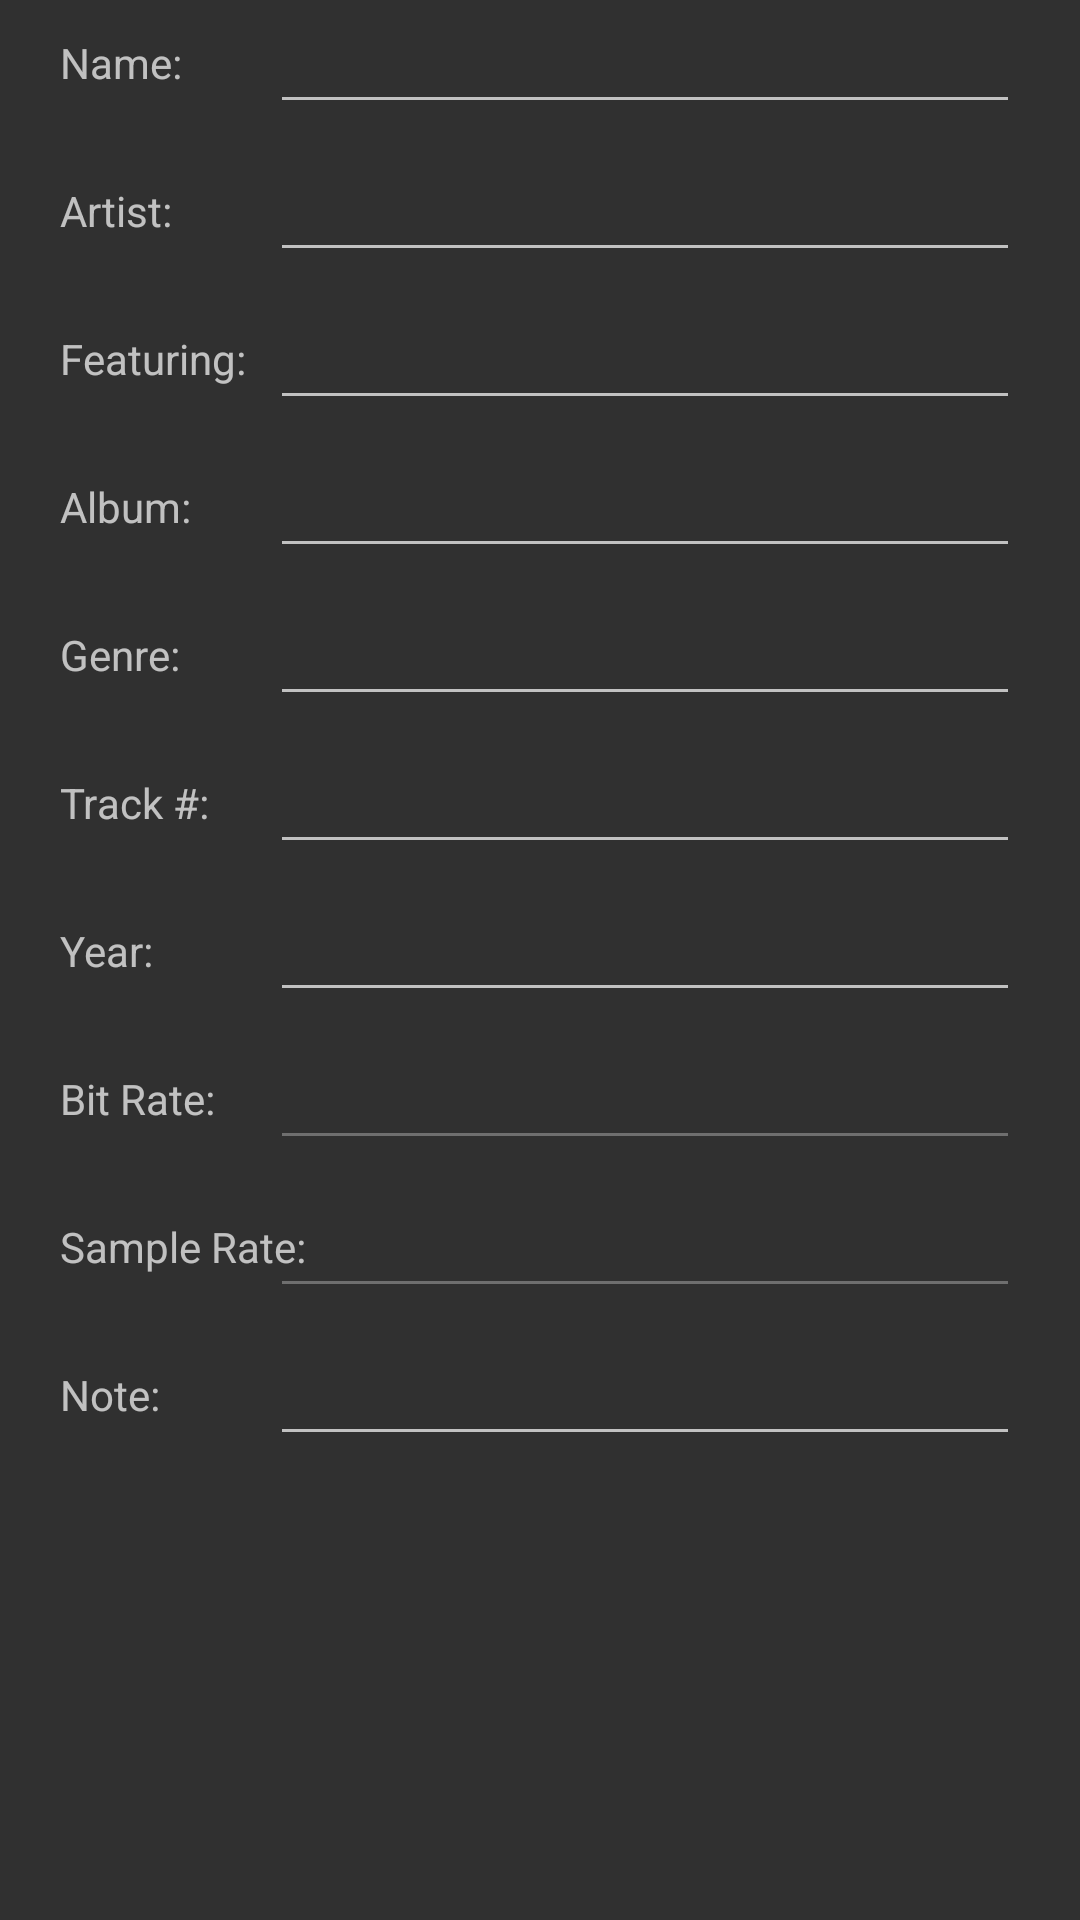

Layout XML and referenced resources for this Android screen:
<!-- AndroidManifest.xml: application theme AppTheme -->
<!-- res/layout/fragment_track_properties.xml -->
<?xml version="1.0" encoding="utf-8"?>
<ScrollView
    android:layout_height="match_parent"
    android:layout_width="match_parent"
    xmlns:android="http://schemas.android.com/apk/res/android" >
    <LinearLayout
        xmlns:android="http://schemas.android.com/apk/res/android"
        xmlns:app="http://schemas.android.com/apk/res-auto"
        android:layout_width="match_parent"
        android:layout_height="match_parent"
        android:orientation="vertical"
        android:id="@+id/top_level_layout"
        android:focusable="true"
        android:focusableInTouchMode="true" >

        <androidx.constraintlayout.widget.ConstraintLayout
            android:layout_width="match_parent"
            android:layout_height="wrap_content"
            android:paddingStart="20dp"
            android:paddingEnd="20dp"
            android:paddingBottom="8dp">

            <TextView
                android:id="@+id/tv_name"
                android:layout_width="wrap_content"
                android:layout_height="wrap_content"
                app:layout_constraintStart_toStartOf="parent"
                app:layout_constraintTop_toTopOf="parent"
                app:layout_constraintBottom_toBottomOf="parent"
                android:text="Name: "/>

            <EditText
                android:id="@+id/et_name"
                android:layout_width="250dp"
                android:layout_height="wrap_content"
                app:layout_constraintEnd_toEndOf="parent"
                app:layout_constraintTop_toTopOf="parent"/>

        </androidx.constraintlayout.widget.ConstraintLayout>

        <androidx.constraintlayout.widget.ConstraintLayout
            android:layout_width="match_parent"
            android:layout_height="wrap_content"
            android:paddingStart="20dp"
            android:paddingEnd="20dp"
            android:paddingBottom="8dp">

            <TextView
                android:id="@+id/tv_artist"
                android:layout_width="wrap_content"
                android:layout_height="wrap_content"
                app:layout_constraintStart_toStartOf="parent"
                app:layout_constraintTop_toTopOf="parent"
                app:layout_constraintBottom_toBottomOf="parent"
                android:text="Artist: " />

            <EditText
                android:id="@+id/et_artist"
                android:layout_width="250dp"
                android:layout_height="wrap_content"
                app:layout_constraintEnd_toEndOf="parent"
                app:layout_constraintTop_toTopOf="parent"/>

        </androidx.constraintlayout.widget.ConstraintLayout>

        <androidx.constraintlayout.widget.ConstraintLayout
            android:layout_width="match_parent"
            android:layout_height="wrap_content"
            android:paddingStart="20dp"
            android:paddingEnd="20dp"
            android:paddingBottom="8dp">

            <TextView
                android:id="@+id/tv_featuring"
                android:layout_width="wrap_content"
                android:layout_height="wrap_content"
                app:layout_constraintStart_toStartOf="parent"
                app:layout_constraintTop_toTopOf="parent"
                app:layout_constraintBottom_toBottomOf="parent"
                android:text="Featuring: " />

            <EditText
                android:id="@+id/et_featuring"
                android:layout_width="250dp"
                android:layout_height="wrap_content"
                app:layout_constraintEnd_toEndOf="parent"
                app:layout_constraintTop_toTopOf="parent"/>

        </androidx.constraintlayout.widget.ConstraintLayout>

        <androidx.constraintlayout.widget.ConstraintLayout
        android:layout_width="match_parent"
        android:layout_height="wrap_content"
        android:paddingStart="20dp"
        android:paddingEnd="20dp"
        android:paddingBottom="8dp">

            <TextView
                android:id="@+id/tv_album"
                android:layout_width="wrap_content"
                android:layout_height="wrap_content"
                app:layout_constraintStart_toStartOf="parent"
                app:layout_constraintTop_toTopOf="parent"
                app:layout_constraintBottom_toBottomOf="parent"
                android:text="Album: " />

            <EditText
                android:id="@+id/et_album"
                android:layout_width="250dp"
                android:layout_height="wrap_content"
                app:layout_constraintEnd_toEndOf="parent"
                app:layout_constraintTop_toTopOf="parent"/>

        </androidx.constraintlayout.widget.ConstraintLayout>

        <androidx.constraintlayout.widget.ConstraintLayout
        android:layout_width="match_parent"
        android:layout_height="wrap_content"
        android:paddingStart="20dp"
        android:paddingEnd="20dp"
        android:paddingBottom="8dp">

            <TextView
                android:id="@+id/tv_genre"
                android:layout_width="wrap_content"
                android:layout_height="wrap_content"
                app:layout_constraintStart_toStartOf="parent"
                app:layout_constraintTop_toTopOf="parent"
                app:layout_constraintBottom_toBottomOf="parent"
                android:text="Genre: " />

            <EditText
                android:id="@+id/et_genre"
                android:layout_width="250dp"
                android:layout_height="wrap_content"
                app:layout_constraintEnd_toEndOf="parent"
                app:layout_constraintTop_toTopOf="parent"/>

        </androidx.constraintlayout.widget.ConstraintLayout>

        <androidx.constraintlayout.widget.ConstraintLayout
        android:layout_width="match_parent"
        android:layout_height="wrap_content"
        android:paddingStart="20dp"
        android:paddingEnd="20dp"
        android:paddingBottom="8dp">

            <TextView
                android:id="@+id/tv_track_number"
                android:layout_width="wrap_content"
                android:layout_height="wrap_content"
                app:layout_constraintStart_toStartOf="parent"
                app:layout_constraintTop_toTopOf="parent"
                app:layout_constraintBottom_toBottomOf="parent"
                android:text="Track #: "/>

            <EditText
                android:id="@+id/et_track_number"
                android:layout_width="250dp"
                android:layout_height="wrap_content"
                android:inputType="number"
                app:layout_constraintEnd_toEndOf="parent"
                app:layout_constraintTop_toTopOf="parent"/>

        </androidx.constraintlayout.widget.ConstraintLayout>

        <androidx.constraintlayout.widget.ConstraintLayout
        android:layout_width="match_parent"
        android:layout_height="wrap_content"
        android:paddingStart="20dp"
        android:paddingEnd="20dp"
        android:paddingBottom="8dp">

            <TextView
                android:id="@+id/tv_year"
                android:layout_width="wrap_content"
                android:layout_height="wrap_content"
                app:layout_constraintStart_toStartOf="parent"
                app:layout_constraintTop_toTopOf="parent"
                app:layout_constraintBottom_toBottomOf="parent"
                android:text="Year: "/>

            <EditText
                android:id="@+id/et_year"
                android:layout_width="250dp"
                android:layout_height="wrap_content"
                app:layout_constraintEnd_toEndOf="parent"
                app:layout_constraintTop_toTopOf="parent"/>

        </androidx.constraintlayout.widget.ConstraintLayout>


        <androidx.constraintlayout.widget.ConstraintLayout
        android:layout_width="match_parent"
        android:layout_height="wrap_content"
        android:paddingStart="20dp"
        android:paddingEnd="20dp"
        android:paddingBottom="8dp">

            <TextView
                android:id="@+id/tv_bitrate"
                android:layout_width="wrap_content"
                android:layout_height="wrap_content"
                app:layout_constraintStart_toStartOf="parent"
                app:layout_constraintTop_toTopOf="parent"
                app:layout_constraintBottom_toBottomOf="parent"
                android:text="Bit Rate: "/>

            <EditText
                android:id="@+id/et_bitrate"
                android:layout_width="250dp"
                android:layout_height="wrap_content"
                android:enabled="false"
                app:layout_constraintEnd_toEndOf="parent"
                app:layout_constraintTop_toTopOf="parent"/>

        </androidx.constraintlayout.widget.ConstraintLayout>


        <androidx.constraintlayout.widget.ConstraintLayout
        android:layout_width="match_parent"
        android:layout_height="wrap_content"
        android:paddingStart="20dp"
        android:paddingEnd="20dp"
        android:paddingBottom="8dp">

            <TextView
                android:id="@+id/tv_samplerate"
                android:layout_width="wrap_content"
                android:layout_height="wrap_content"
                app:layout_constraintStart_toStartOf="parent"
                app:layout_constraintTop_toTopOf="parent"
                app:layout_constraintBottom_toBottomOf="parent"
                android:text="Sample Rate: "/>

            <EditText
                android:id="@+id/et_samplerate"
                android:enabled="false"
                android:layout_width="250dp"
                android:layout_height="wrap_content"
                app:layout_constraintEnd_toEndOf="parent"
                app:layout_constraintTop_toTopOf="parent"/>

        </androidx.constraintlayout.widget.ConstraintLayout>

        <androidx.constraintlayout.widget.ConstraintLayout
        android:layout_width="match_parent"
        android:layout_height="wrap_content"
        android:paddingStart="20dp"
        android:paddingEnd="20dp"
        android:paddingBottom="8dp">

            <TextView
                android:id="@+id/tv_note"
                android:layout_width="wrap_content"
                android:layout_height="wrap_content"
                app:layout_constraintStart_toStartOf="parent"
                app:layout_constraintTop_toTopOf="parent"
                app:layout_constraintBottom_toBottomOf="parent"
                android:text="Note: "/>

            <EditText
                android:id="@+id/et_note"
                android:layout_width="250dp"
                android:layout_height="wrap_content"
                app:layout_constraintEnd_toEndOf="parent"
                app:layout_constraintTop_toTopOf="parent"/>

        </androidx.constraintlayout.widget.ConstraintLayout>

    </LinearLayout>
</ScrollView>
<!-- resources referenced by this layout -->
<resources>
  <style name="AppTheme" parent="Theme.AppCompat.NoActionBar">
          
          <item name="colorPrimary">@android:color/holo_blue_light</item>
          <item name="colorPrimaryDark">@color/colorPrimaryDark</item>
          <item name="colorAccent">@android:color/holo_blue_light</item>
      </style>
  <!-- not gathered from this repository: default colours our renderer supplied (Android Studio template values) -->
  <color name="colorPrimaryDark">#FF3700B3</color>
</resources>
